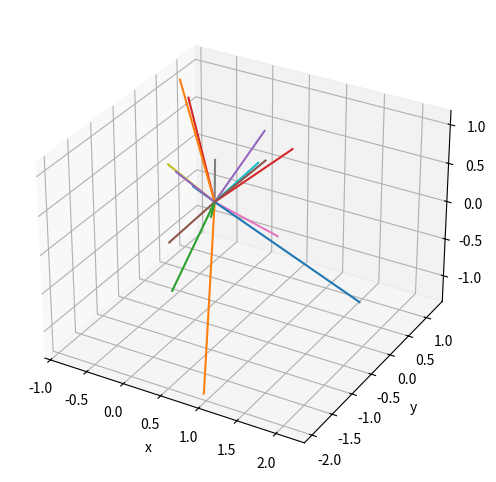

Reproduce this figure in Python.
#!/usr/bin/env python

# Copyright (C) 2022 Simon Crase

# This is free software: you can redistribute it and/or modify
# it under the terms of the GNU General Public License as published by
# the Free Software Foundation, either version 3 of the License, or
# (at your option) any later version.

# This software is distributed in the hope that it will be useful,
# but WITHOUT ANY WARRANTY; without even the implied warranty of
# MERCHANTABILITY or FITNESS FOR A PARTICULAR PURPOSE.  See the
# GNU General Public License for more details.

# You should have received a copy of the GNU General Public License
# along with GNU Emacs.  If not, see <http://www.gnu.org/licenses/>.

'''Self Organization and the emergence of macroscopic behaviour'''

from numpy             import array, linspace, mean, ones, zeros, zeros_like
from numpy.random      import default_rng
from scipy.integrate   import odeint
from matplotlib.pyplot import figure, show

A = 0.2
B = 0.2
C = 5.7


def Velocity(t,y,
             a        = A,
             b        = B,
             c        = C,
             step     = 3,
             speed    = ones(4),
             coupling = 0.2,
             sigma    = ones(4),
             rng      = default_rng(42)):
    '''
    Velocity function for the Rossler flow

    Inputs:
    ssp: State space vector. dx1 NumPy array: ssp=[x, y, z]
    t: Time. Has no effect on the function, we have it as an input so that our
       ODE would be compatible for use with generic integrators from
       scipy.integrate

    Outputs:
    vel: velocity at ssp. dx1 NumPy array: vel = [dx/dt, dy/dt, dz/dt]
    '''


    v    = zeros_like(y)
    average = zeros(3)
    for i in range(step):
        average[i] = mean(y[i::step])
    noise = rng.normal(size=len(y))
    for j,i in enumerate(range(0,len(y),step)):
        v[i]   = speed[j]*(- y[i+1] - y[i+2] +coupling*average[0]) + sigma[j] * noise[i]
        v[i+1] = speed[j]*(y[i] + a * y[i+1]+coupling*average[1]) + sigma[j] * noise[i+1]
        v[i+2] = speed[j]*(b + y[i+2] * (y[i] - c)+coupling*average[2]) + sigma[j] * noise[i+2]

    return v


if __name__ == "__main__":
    tInitial = 0
    tFinal   = 10
    Nt       = 1000
    seed     = 42
    N        = 16
    rng      = default_rng(seed)
    sspInit  = rng.normal(0,1,3*N)
    step     = 3
    speed    = ones(N)
    coupling = 2.0
    sigma    = 0.001*ones(N)
    y        = odeint(Velocity, sspInit, linspace(tInitial, tFinal, Nt),
                      args   = (A,B,C,step,speed,coupling,sigma,rng),
                      tfirst = True)

    fig = figure(figsize=(6,6))
    ax  = fig.add_subplot(1,1,1,projection='3d')
    m,n = y.shape
    for i in range(0,n,3):
        ax.plot(y[:, i], y[:, i+1], y[:, i+2])
    ax.set_xlabel('x')
    ax.set_ylabel('y')
    ax.set_zlabel('z')
    show()
